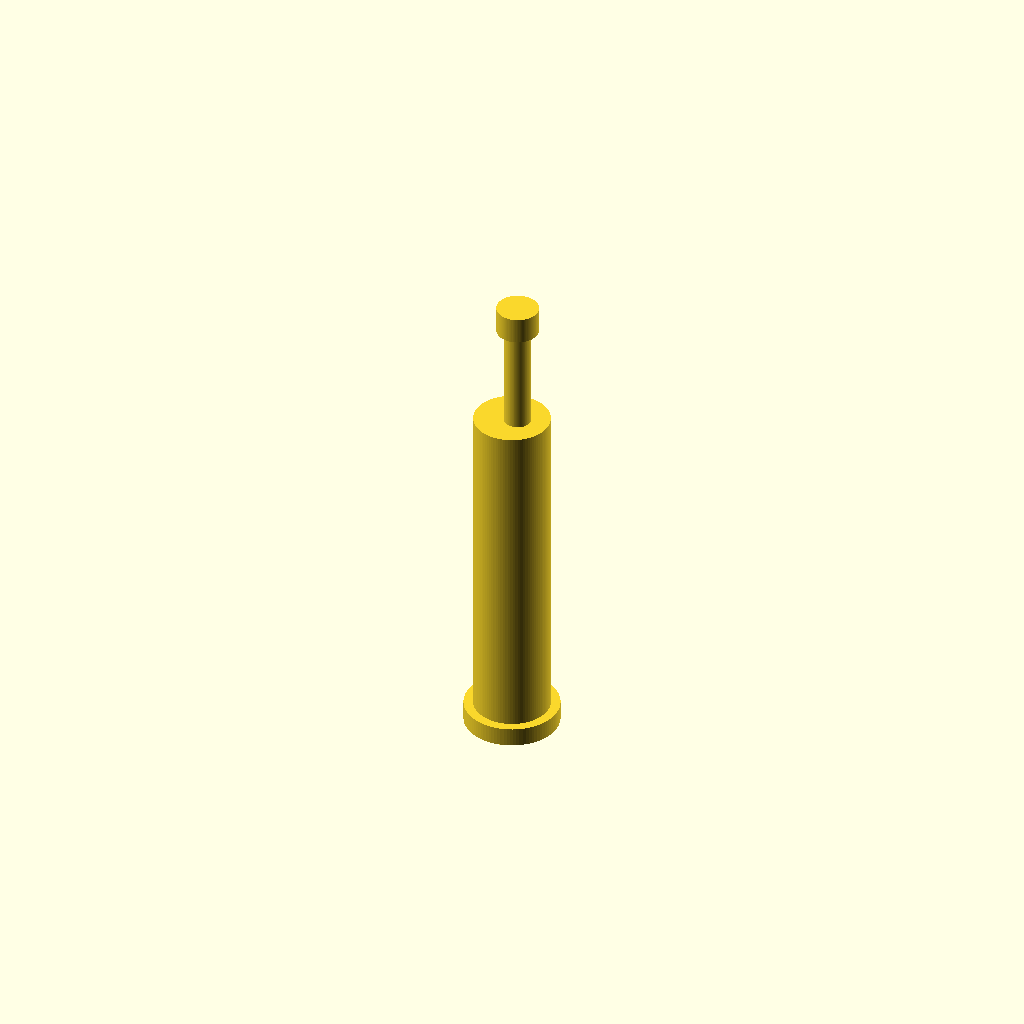
Cell 1: the model at its default parameters.
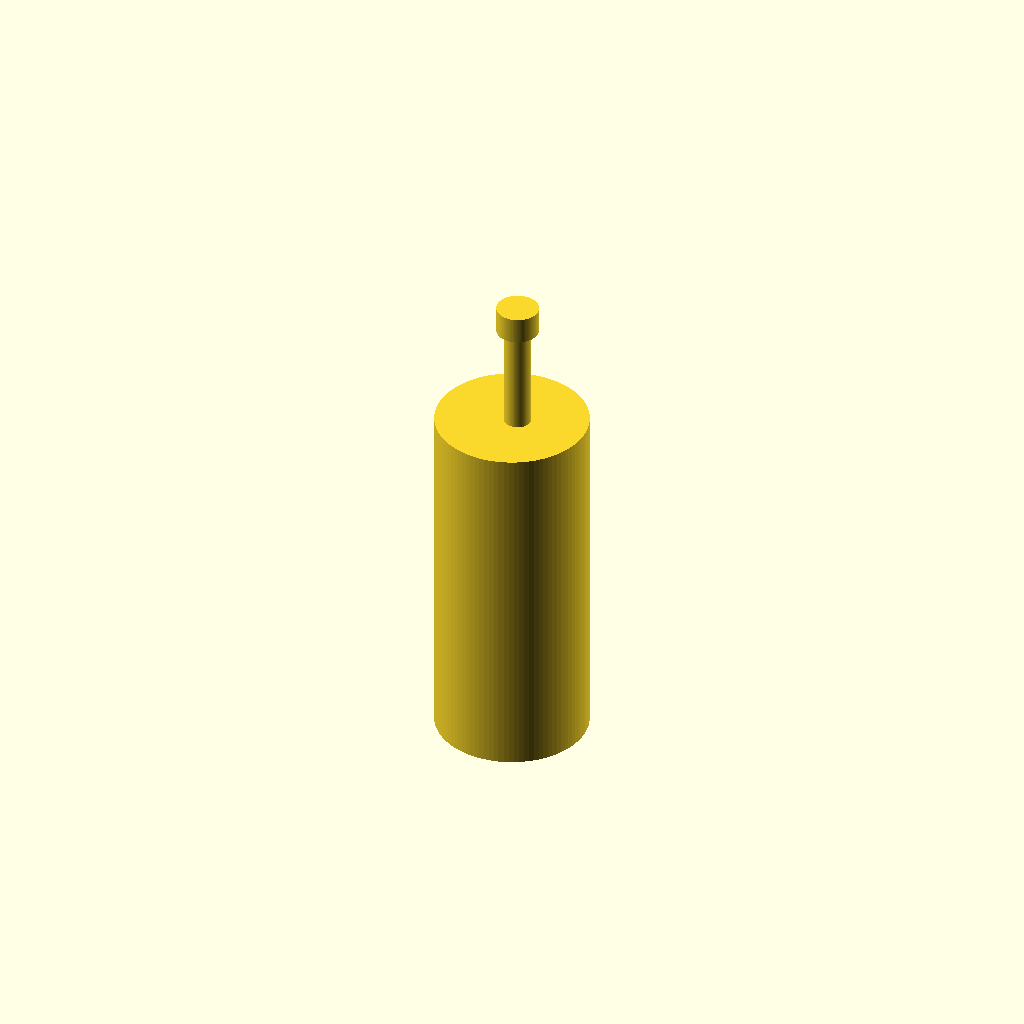
Cell 2 — body_d set to 2, the other parameters unchanged.
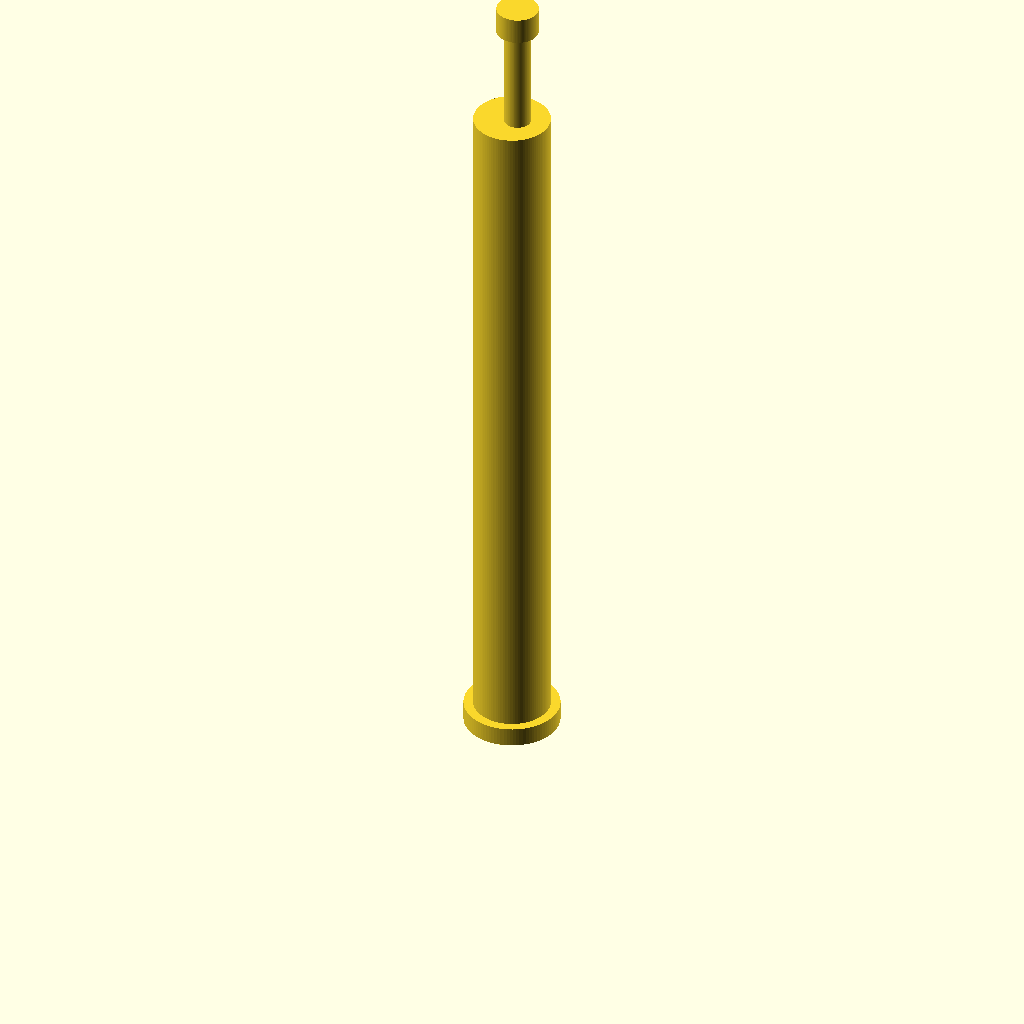
Cell 3 — body_h set to 9.4, the other parameters unchanged.
One fixed orthographic camera (rotation 55°, 0°, 25°; colour scheme Cornfield) for every cell.
Source of the model, additional_study/matched_effort/results/direct_repair/scad/toggle__MS332F_pin.scad:
$fn = 96;

body_d = 1.0;
body_h = 4.7;

stem_d = 0.35;
stem_h = 1.6;

cap_d = 0.55;
cap_h = 0.35;

base_flange_d = 1.25;
base_flange_h = 0.25;

module toggle_switch() {
    union() {
        // Main cylindrical body
        cylinder(d=body_d, h=body_h);

        // Small base flange
        translate([0,0,0])
            cylinder(d=base_flange_d, h=base_flange_h);

        // Toggle stem (slightly offset/tilted look via small lateral shift)
        translate([0.08, 0, body_h - 0.2])
            cylinder(d=stem_d, h=stem_h);

        // Stem cap
        translate([0.08, 0, body_h - 0.2 + stem_h])
            cylinder(d=cap_d, h=cap_h);
    }
}

toggle_switch();
Customizer parameters (derived from the source; name, type, default, range or options):
body_d: number, default 1
body_h: number, default 4.7
stem_d: number, default 0.35
stem_h: number, default 1.6
cap_d: number, default 0.55
cap_h: number, default 0.35
base_flange_d: number, default 1.25
base_flange_h: number, default 0.25
